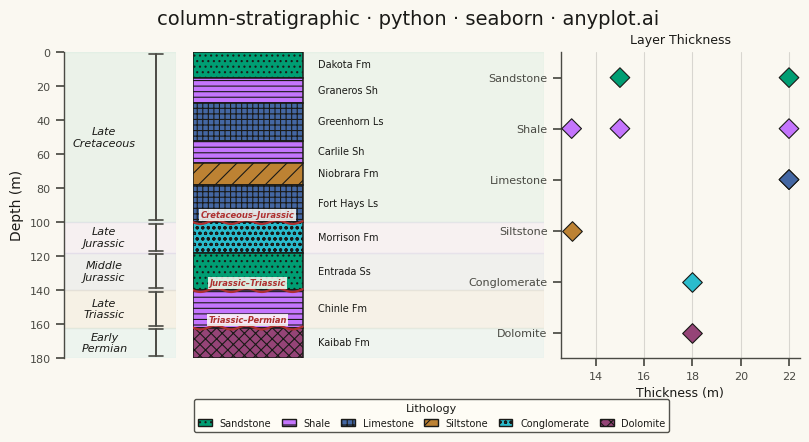

Write Python code to recreate this figure.
"""anyplot.ai
column-stratigraphic: Stratigraphic Column with Lithology Patterns
Library: seaborn | Python 3.13
Quality: pending | Created: 2026-03-15
"""

import os

import matplotlib.patches as mpatches
import matplotlib.pyplot as plt
import numpy as np
import pandas as pd
import seaborn as sns


# Theme tokens (see prompts/default-style-guide.md "Theme-adaptive Chrome")
THEME = os.getenv("ANYPLOT_THEME", "light")
PAGE_BG = "#FAF8F1" if THEME == "light" else "#1A1A17"
ELEVATED_BG = "#FFFDF6" if THEME == "light" else "#242420"
INK = "#1A1A17" if THEME == "light" else "#F0EFE8"
INK_SOFT = "#4A4A44" if THEME == "light" else "#B8B7B0"

# Imprint palette — first lithology is always brand green; matte-red (#AE3030)
# is deliberately skipped here and reserved as the semantic boundary marker.
IMPRINT_PALETTE = ["#009E73", "#C475FD", "#4467A3", "#BD8233", "#2ABCCD", "#954477"]
UNCONF_RED = "#AE3030"  # Imprint matte-red — semantic unconformity anchor

sns.set_theme(
    style="ticks",
    rc={
        "figure.facecolor": PAGE_BG,
        "axes.facecolor": PAGE_BG,
        "axes.edgecolor": INK_SOFT,
        "axes.labelcolor": INK,
        "text.color": INK,
        "xtick.color": INK_SOFT,
        "ytick.color": INK_SOFT,
        "axes.linewidth": 1.0,
        "patch.linewidth": 1.0,
        "hatch.linewidth": 0.8,
    },
)

# Data — synthetic sedimentary section (Western Interior Seaway)
layers = [
    {"top": 0, "bottom": 15, "lithology": "sandstone", "formation": "Dakota Fm", "age": "Late Cretaceous"},
    {"top": 15, "bottom": 30, "lithology": "shale", "formation": "Graneros Sh", "age": "Late Cretaceous"},
    {"top": 30, "bottom": 52, "lithology": "limestone", "formation": "Greenhorn Ls", "age": "Late Cretaceous"},
    {"top": 52, "bottom": 65, "lithology": "shale", "formation": "Carlile Sh", "age": "Late Cretaceous"},
    {"top": 65, "bottom": 78, "lithology": "siltstone", "formation": "Niobrara Fm", "age": "Late Cretaceous"},
    {"top": 78, "bottom": 100, "lithology": "limestone", "formation": "Fort Hays Ls", "age": "Late Cretaceous"},
    {"top": 100, "bottom": 118, "lithology": "conglomerate", "formation": "Morrison Fm", "age": "Late Jurassic"},
    {"top": 118, "bottom": 140, "lithology": "sandstone", "formation": "Entrada Ss", "age": "Middle Jurassic"},
    {"top": 140, "bottom": 162, "lithology": "shale", "formation": "Chinle Fm", "age": "Late Triassic"},
    {"top": 162, "bottom": 180, "lithology": "dolomite", "formation": "Kaibab Fm", "age": "Early Permian"},
]

df = pd.DataFrame(layers)
df["thickness"] = df["bottom"] - df["top"]
df["mid_depth"] = (df["top"] + df["bottom"]) / 2

# Lithology styling — Imprint colors + hatch approximations of FGDC/USGS symbols
lith_order = ["sandstone", "shale", "limestone", "siltstone", "conglomerate", "dolomite"]
lith_hatch = {
    "sandstone": "...",  # stipple dots
    "shale": "---",  # horizontal dashes
    "limestone": "+++",  # brick / grid
    "siltstone": "//",  # diagonal dashes
    "conglomerate": "ooo",  # clasts / pebbles
    "dolomite": "xxx",  # rhombic
}
lith_label = {name: name.title() for name in lith_order}
lith_color = {name: IMPRINT_PALETTE[i] for i, name in enumerate(lith_order)}

total_depth = 180
col_width = 0.5

# Geological-age extents (min top → max bottom across that age's layers)
age_order = ["Late Cretaceous", "Late Jurassic", "Middle Jurassic", "Late Triassic", "Early Permian"]
age_spans = {age: (df[df["age"] == age]["top"].min(), df[df["age"] == age]["bottom"].max()) for age in age_order}
age_tint = dict(zip(age_order, IMPRINT_PALETTE[:5], strict=True))

# Plot — three panels: geological age | stratigraphic column | layer thickness
fig, (ax_age, ax, ax_thick) = plt.subplots(
    1, 3, figsize=(8, 4.5), dpi=400, width_ratios=[0.16, 0.50, 0.34], facecolor=PAGE_BG
)
for a in (ax_age, ax, ax_thick):
    a.set_facecolor(PAGE_BG)

# Stratigraphic column — bars drawn directly at true depth coordinates (no
# categorical-to-continuous repositioning). barh centers on mid_depth.
for _, row in df.iterrows():
    ax.barh(
        row["mid_depth"],
        col_width,
        height=row["thickness"],
        color=lith_color[row["lithology"]],
        hatch=lith_hatch[row["lithology"]],
        edgecolor=INK,
        linewidth=1.1,
        zorder=3,
    )

ax.set_ylim(total_depth, 0)  # depth increases downward (borehole convention)
ax.set_xlim(0, 1.6)

# Formation names to the right of each layer
for _, row in df.iterrows():
    ax.text(
        col_width + 0.07,
        row["mid_depth"],
        row["formation"],
        fontsize=7,
        fontweight="medium",
        va="center",
        ha="left",
        color=INK,
    )

# Major unconformities — wavy red boundary lines with labels
unconformities = [(100, "Cretaceous–Jurassic"), (140, "Jurassic–Triassic"), (162, "Triassic–Permian")]
for depth, label in unconformities:
    x_wave = np.linspace(0, col_width, 120)
    y_wave = depth + 1.1 * np.sin(x_wave * 45)
    ax.plot(x_wave, y_wave, color=UNCONF_RED, linewidth=1.6, zorder=5, solid_capstyle="round")
    ax.text(
        col_width / 2,
        depth - 1.6,
        label,
        fontsize=6,
        fontweight="bold",
        fontstyle="italic",
        va="bottom",
        ha="center",
        color=UNCONF_RED,
        zorder=6,
        bbox={"facecolor": ELEVATED_BG, "edgecolor": "none", "alpha": 0.85, "pad": 1.0},
    )

ax.set_xticks([])
ax.set_yticks([])
ax.set_xlabel("")
ax.set_ylabel("")
sns.despine(ax=ax, left=True, bottom=True, top=True, right=True)

# Age panel — depth scale, period brackets, age labels
ax_age.set_xlim(0, 1)
ax_age.set_ylim(total_depth, 0)
for age in age_order:
    top_d, bot_d = age_spans[age]
    mid_y = (top_d + bot_d) / 2
    # Faint Imprint tint groups each period across both panels
    ax_age.axhspan(top_d, bot_d, color=age_tint[age], alpha=0.06, zorder=0)
    ax.axhspan(top_d, bot_d, color=age_tint[age], alpha=0.05, zorder=0)
    # Period bracket
    ax_age.plot([0.82, 0.82], [top_d + 1, bot_d - 1], color=INK_SOFT, linewidth=1.4)
    ax_age.plot([0.76, 0.88], [top_d + 1, top_d + 1], color=INK_SOFT, linewidth=1.2)
    ax_age.plot([0.76, 0.88], [bot_d - 1, bot_d - 1], color=INK_SOFT, linewidth=1.2)
    ax_age.text(
        0.36,
        mid_y,
        age.replace(" ", "\n"),
        fontsize=8,
        fontweight="medium",
        fontstyle="italic",
        va="center",
        ha="center",
        color=INK,
    )

ax_age.set_ylabel("Depth (m)", fontsize=10, color=INK, labelpad=4)
ax_age.set_yticks(np.arange(0, total_depth + 1, 20))
ax_age.tick_params(axis="y", labelsize=8, colors=INK_SOFT)
ax_age.set_xticks([])
sns.despine(ax=ax_age, top=True, right=True, bottom=True)
ax_age.spines["left"].set_color(INK_SOFT)

# Thickness panel — seaborn strip plot of layer thickness by lithology
thickness_df = df[["lithology", "thickness"]].copy()
sns.stripplot(
    data=thickness_df,
    x="thickness",
    y="lithology",
    ax=ax_thick,
    hue="lithology",
    palette=lith_color,
    order=lith_order,
    hue_order=lith_order,
    size=10,
    marker="D",
    edgecolor=INK,
    linewidth=0.8,
    jitter=False,
    legend=False,
)
ax_thick.set_xlabel("Thickness (m)", fontsize=9, color=INK)
ax_thick.set_ylabel("")
ax_thick.set_yticks(range(len(lith_order)))
ax_thick.set_yticklabels([lith_label[name] for name in lith_order])
ax_thick.tick_params(axis="both", labelsize=8, colors=INK_SOFT)
ax_thick.set_title("Layer Thickness", fontsize=9, fontweight="medium", color=INK, pad=6)
ax_thick.set_axisbelow(True)
ax_thick.xaxis.grid(True, alpha=0.15, linewidth=0.8, color=INK)
sns.despine(ax=ax_thick, top=True, right=True)
ax_thick.spines["left"].set_color(INK_SOFT)
ax_thick.spines["bottom"].set_color(INK_SOFT)

# Lithology legend (decodes column hatching) — figure-level strip at the bottom
legend_handles = [
    mpatches.Patch(facecolor=lith_color[name], edgecolor=INK, hatch=lith_hatch[name], label=lith_label[name])
    for name in lith_order
]
legend = fig.legend(
    handles=legend_handles,
    loc="lower center",
    bbox_to_anchor=(0.53, 0.005),
    ncol=6,
    fontsize=7,
    title="Lithology",
    title_fontsize=8,
    frameon=True,
    facecolor=ELEVATED_BG,
    edgecolor=INK_SOFT,
    framealpha=0.95,
    columnspacing=1.1,
    handlelength=1.4,
)
legend.get_title().set_color(INK)
for text in legend.get_texts():
    text.set_color(INK)

# Title
fig.suptitle(
    "column-stratigraphic · python · seaborn · anyplot.ai", fontsize=14, fontweight="medium", color=INK, y=0.955
)

fig.subplots_adjust(left=0.07, right=0.99, top=0.86, bottom=0.18, wspace=0.07)

# Save
plt.savefig(f"plot-{THEME}.png", dpi=400, facecolor=PAGE_BG)
